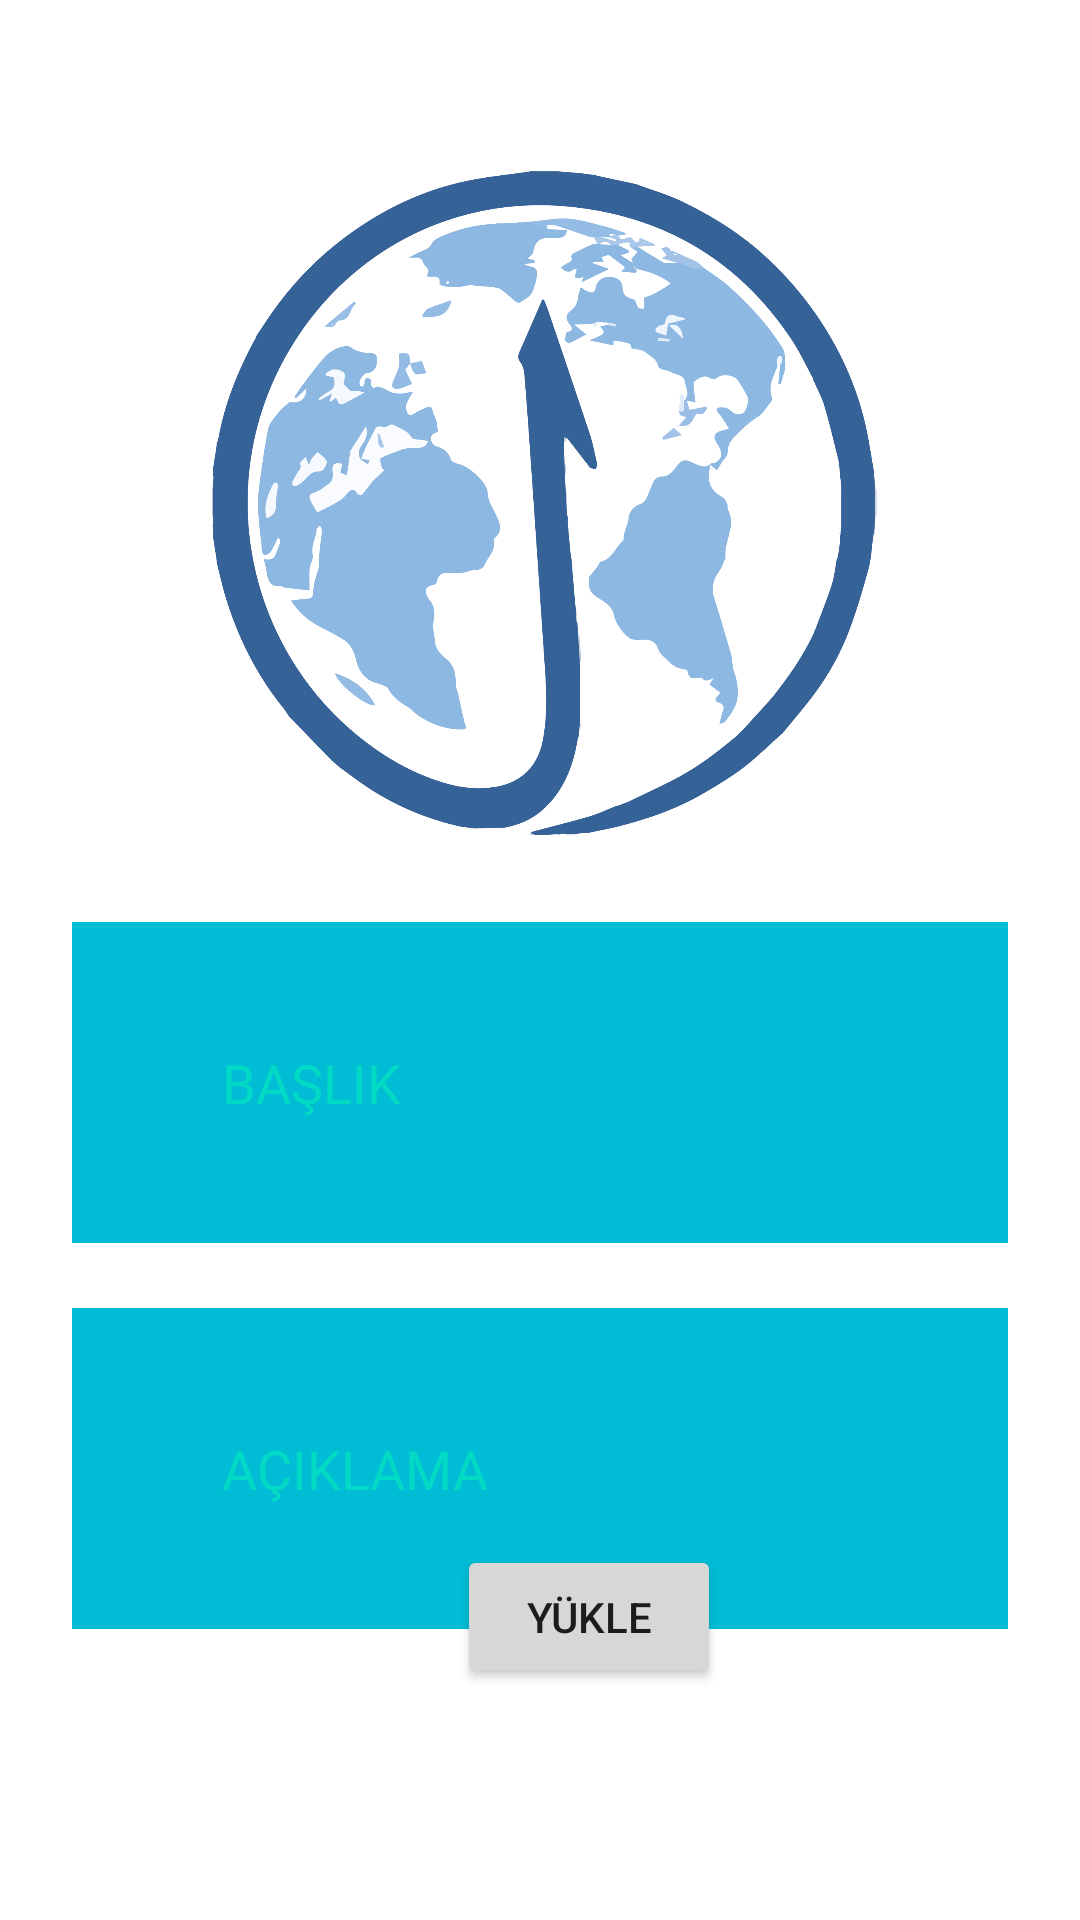

Here is an Android app screen rendered from its layout file. Give the layout XML and the strings, colors and styles it references.
<!-- AndroidManifest.xml: application theme Theme.Yurt_application -->
<!-- res/layout/activity_resim_ekle.xml -->
<?xml version="1.0" encoding="utf-8"?>
<androidx.constraintlayout.widget.ConstraintLayout xmlns:android="http://schemas.android.com/apk/res/android"
    xmlns:app="http://schemas.android.com/apk/res-auto"
    xmlns:tools="http://schemas.android.com/tools"
    android:layout_width="match_parent"
    android:layout_height="match_parent"
    android:scrollbars="vertical"
    tools:context=".resim_ekle">

    <Button
        android:id="@+id/choose_button"
        android:layout_width="wrap_content"
        android:layout_height="wrap_content"
        android:layout_marginBottom="112dp"
        android:text="resim seç"
        app:layout_constraintBottom_toBottomOf="parent"
        app:layout_constraintEnd_toEndOf="parent"
        app:layout_constraintHorizontal_bias="0.562"
        app:layout_constraintStart_toStartOf="parent"
        app:layout_constraintTop_toBottomOf="@+id/describ" />

    <Button
        android:id="@+id/upload_button"
        android:layout_width="wrap_content"
        android:layout_height="wrap_content"
        android:text="yükle"
        app:layout_constraintEnd_toEndOf="@+id/choose_button"
        app:layout_constraintStart_toStartOf="@+id/choose_button"
        app:layout_constraintTop_toBottomOf="@+id/choose_button" />

    <ImageView
        android:id="@+id/imageView"
        android:layout_width="274dp"
        android:layout_height="233dp"
        android:layout_marginTop="50dp"
        app:layout_constraintEnd_toEndOf="parent"
        app:layout_constraintHorizontal_bias="0.496"
        app:layout_constraintStart_toStartOf="parent"
        app:layout_constraintTop_toTopOf="parent"
        app:srcCompat="@drawable/logo" />

    <TextView
        android:id="@+id/textView8"
        android:layout_width="wrap_content"
        android:layout_height="wrap_content"
        android:layout_marginTop="24dp"
        android:text=""
        app:layout_constraintEnd_toEndOf="parent"
        app:layout_constraintHorizontal_bias="0.498"
        app:layout_constraintStart_toStartOf="parent"
        app:layout_constraintTop_toTopOf="parent" />

    <EditText
        android:id="@+id/titlee"
        style="@android:style/Widget.DeviceDefault.Light.EditText"
        android:layout_width="match_parent"
        android:layout_height="124dp"
        android:layout_marginLeft="20dp"
        android:layout_marginRight="20dp"
        android:backgroundTint="#00BCD4"
        android:backgroundTintMode="src_over"
        android:breakStrategy="high_quality"
        android:bufferType="editable"
        android:drawableStart="@drawable/baseline_description_24"
        android:drawableTint="#00BCD4"
        android:foregroundTint="#03A9F4"
        android:hint="BAŞLIK"
        android:singleLine="false"
        android:textAppearance="@style/TextAppearance.AppCompat.Medium"
        android:textColor="#00BCD4"
        android:textColorHint="@color/teal_200"
        app:layout_constraintBottom_toBottomOf="parent"
        app:layout_constraintEnd_toEndOf="parent"
        app:layout_constraintHorizontal_bias="0.6"
        app:layout_constraintStart_toStartOf="parent"
        app:layout_constraintTop_toBottomOf="@+id/imageView"
        app:layout_constraintVertical_bias="0.061" />

    <EditText
        android:id="@+id/describ"
        style="@android:style/Widget.DeviceDefault.Light.EditText"
        android:layout_width="match_parent"
        android:layout_height="124dp"
        android:layout_marginLeft="20dp"
        android:layout_marginRight="20dp"
        android:backgroundTint="#00BCD4"
        android:backgroundTintMode="src_over"
        android:breakStrategy="high_quality"
        android:bufferType="editable"
        android:drawableStart="@drawable/baseline_description_24"
        android:drawableTint="#00BCD4"
        android:foregroundTint="#03A9F4"
        android:hint="AÇIKLAMA"
        android:singleLine="false"
        android:textAppearance="@style/TextAppearance.AppCompat.Medium"
        android:textColor="#00BCD4"
        android:textColorHint="@color/teal_200"
        app:layout_constraintBottom_toBottomOf="parent"
        app:layout_constraintEnd_toEndOf="parent"
        app:layout_constraintStart_toStartOf="parent"
        app:layout_constraintTop_toBottomOf="@+id/titlee"
        app:layout_constraintVertical_bias="0.05" />
</androidx.constraintlayout.widget.ConstraintLayout>
<!-- resources referenced by this layout -->
<resources>
  <!-- drawable baseline_description_24 (drawable) -->
  <vector android:height="50dp" android:tint="#58E6FF"
      android:viewportHeight="24" android:viewportWidth="24"
      android:width="50dp" xmlns:android="http://schemas.android.com/apk/res/android">
      <path android:fillColor="@android:color/white" android:pathData="M14,2L6,2c-1.1,0 -1.99,0.9 -1.99,2L4,20c0,1.1 0.89,2 1.99,2L18,22c1.1,0 2,-0.9 2,-2L20,8l-6,-6zM16,18L8,18v-2h8v2zM16,14L8,14v-2h8v2zM13,9L13,3.5L18.5,9L13,9z"/>
  </vector>
  <!-- drawable logo: png bitmap (drawable-v24, 155716 bytes) -->
  <style name="Theme.Yurt_application" parent="Theme.MaterialComponents.DayNight.NoActionBar">
          
          <item name="colorPrimary">@color/lavender</item>
          <item name="colorPrimaryVariant">@color/lavender</item>
          <item name="colorOnPrimary">@color/white</item>
          
          <item name="colorSecondary">@color/teal_200</item>
          <item name="colorSecondaryVariant">@color/teal_700</item>
          <item name="colorOnSecondary">@color/black</item>
          <item name="android:windowCloseOnTouchOutside">true</item>
          
          <item name="android:statusBarColor">?attr/colorPrimaryVariant</item>
          <item name="android:windowAnimationStyle">@style/animation</item>
          
      </style>
  <style name="animation">
          <item name="android:windowEnterAnimation">@anim/sheet_in_bottom</item>
          <item name="android:windowExitAnimation">@anim/sheet_out_bottom</item>
  
      </style>
  <!-- not gathered from this repository: default colours our renderer supplied (Android Studio template values) -->
  <color name="teal_200">#FF03DAC5</color>
  <color name="teal_700">#FF018786</color>
  <color name="black">#FF000000</color>
  <color name="white">#FFFFFFFF</color>
</resources>
